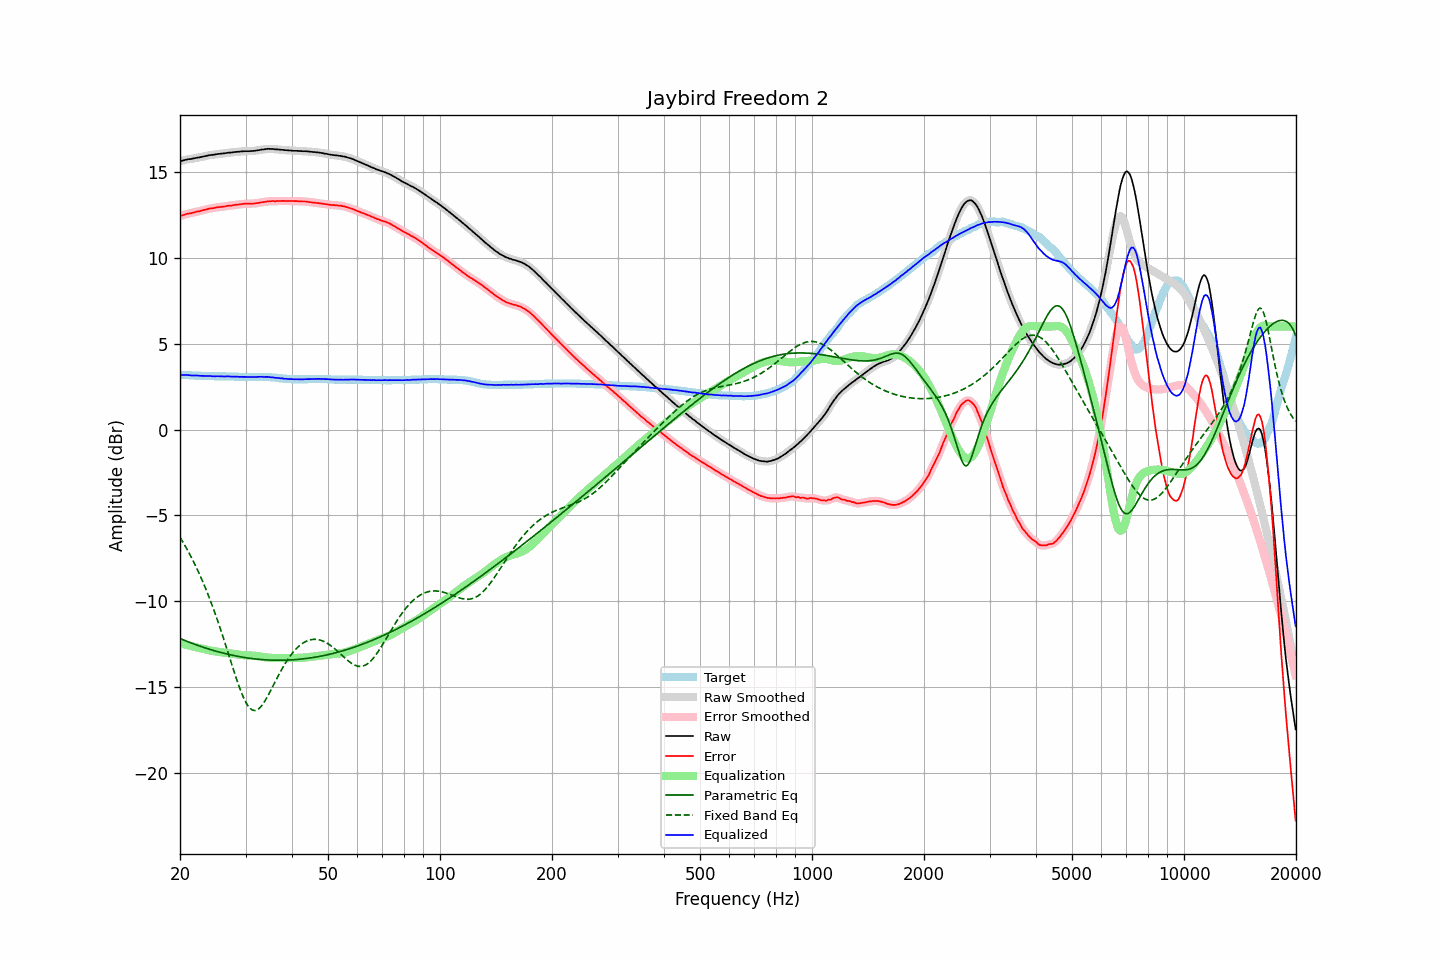

The file beside this chart, header and first rows:
frequency, raw, error, smoothed, error_smoothed, equalization, parametric_eq, fixed_band_eq, equalized_raw, equalized_smoothed, target
20.00, 15.61, 12.43, 15.61, 12.42, -12.43, -12.16, -6.27, 3.18, 3.18, 3.19
20.20, 15.63, 12.45, 15.64, 12.45, -12.45, -12.19, -6.42, 3.18, 3.18, 3.19
20.40, 15.65, 12.48, 15.66, 12.48, -12.48, -12.23, -6.58, 3.17, 3.18, 3.18
20.61, 15.68, 12.51, 15.68, 12.51, -12.50, -12.27, -6.74, 3.18, 3.18, 3.18
20.81, 15.70, 12.54, 15.70, 12.54, -12.53, -12.31, -6.90, 3.17, 3.17, 3.17
21.02, 15.72, 12.56, 15.72, 12.56, -12.55, -12.35, -7.07, 3.17, 3.17, 3.17
21.23, 15.73, 12.58, 15.73, 12.58, -12.58, -12.38, -7.25, 3.16, 3.16, 3.16
21.44, 15.74, 12.59, 15.75, 12.59, -12.60, -12.42, -7.42, 3.15, 3.15, 3.16
21.66, 15.76, 12.62, 15.76, 12.62, -12.62, -12.45, -7.61, 3.14, 3.14, 3.15
21.87, 15.78, 12.64, 15.78, 12.64, -12.64, -12.49, -7.80, 3.14, 3.14, 3.15
22.09, 15.80, 12.67, 15.80, 12.66, -12.66, -12.52, -7.99, 3.14, 3.14, 3.14
22.31, 15.82, 12.69, 15.82, 12.68, -12.68, -12.56, -8.19, 3.14, 3.14, 3.14
22.54, 15.83, 12.70, 15.84, 12.70, -12.71, -12.59, -8.39, 3.13, 3.13, 3.14
22.76, 15.85, 12.73, 15.85, 12.73, -12.73, -12.62, -8.60, 3.12, 3.12, 3.13
22.99, 15.87, 12.75, 15.87, 12.75, -12.75, -12.65, -8.81, 3.12, 3.12, 3.13
23.22, 15.89, 12.78, 15.89, 12.77, -12.78, -12.68, -9.03, 3.12, 3.12, 3.12
23.45, 15.91, 12.80, 15.91, 12.80, -12.80, -12.71, -9.26, 3.12, 3.12, 3.12
23.69, 15.93, 12.82, 15.93, 12.82, -12.82, -12.74, -9.49, 3.11, 3.12, 3.12
23.92, 15.95, 12.85, 15.95, 12.84, -12.84, -12.77, -9.73, 3.11, 3.11, 3.11
24.16, 15.97, 12.87, 15.97, 12.86, -12.86, -12.80, -9.97, 3.11, 3.11, 3.11
24.40, 15.97, 12.87, 15.98, 12.88, -12.88, -12.83, -10.22, 3.10, 3.10, 3.11
24.65, 15.99, 12.89, 15.99, 12.89, -12.89, -12.86, -10.48, 3.10, 3.10, 3.11
24.89, 16.00, 12.91, 16.01, 12.91, -12.91, -12.89, -10.74, 3.10, 3.10, 3.10
25.14, 16.02, 12.93, 16.02, 12.92, -12.92, -12.91, -11.01, 3.10, 3.10, 3.10
25.39, 16.03, 12.94, 16.03, 12.94, -12.93, -12.94, -11.28, 3.10, 3.10, 3.10
25.65, 16.04, 12.95, 16.04, 12.95, -12.95, -12.96, -11.56, 3.10, 3.10, 3.10
25.91, 16.05, 12.96, 16.05, 12.96, -12.96, -12.99, -11.84, 3.09, 3.09, 3.10
26.16, 16.06, 12.97, 16.06, 12.97, -12.97, -13.01, -12.13, 3.09, 3.09, 3.10
26.43, 16.07, 12.98, 16.08, 12.98, -12.99, -13.03, -12.42, 3.09, 3.09, 3.10
26.69, 16.09, 13.01, 16.09, 13.00, -13.00, -13.06, -12.71, 3.09, 3.09, 3.09
26.96, 16.10, 13.02, 16.10, 13.02, -13.01, -13.08, -13.01, 3.09, 3.09, 3.09
27.23, 16.11, 13.03, 16.11, 13.03, -13.02, -13.10, -13.31, 3.09, 3.09, 3.09
27.50, 16.11, 13.03, 16.12, 13.03, -13.04, -13.12, -13.60, 3.08, 3.08, 3.09
27.77, 16.13, 13.05, 16.13, 13.05, -13.05, -13.14, -13.90, 3.08, 3.08, 3.09
28.05, 16.14, 13.07, 16.14, 13.06, -13.06, -13.16, -14.19, 3.08, 3.08, 3.08
28.33, 16.15, 13.08, 16.15, 13.08, -13.08, -13.18, -14.47, 3.08, 3.08, 3.08
28.62, 16.16, 13.09, 16.16, 13.09, -13.09, -13.20, -14.74, 3.07, 3.07, 3.08
28.90, 16.16, 13.10, 16.17, 13.10, -13.10, -13.21, -15.01, 3.06, 3.07, 3.07
29.19, 16.18, 13.12, 16.18, 13.11, -13.11, -13.23, -15.26, 3.07, 3.07, 3.07
29.48, 16.18, 13.12, 16.19, 13.12, -13.12, -13.25, -15.48, 3.06, 3.06, 3.07
29.78, 16.19, 13.14, 16.19, 13.13, -13.13, -13.26, -15.69, 3.06, 3.06, 3.06
30.08, 16.19, 13.14, 16.19, 13.14, -13.13, -13.28, -15.88, 3.06, 3.06, 3.06
30.38, 16.19, 13.14, 16.19, 13.14, -13.14, -13.29, -16.03, 3.06, 3.06, 3.06
30.68, 16.19, 13.14, 16.20, 13.14, -13.14, -13.30, -16.16, 3.05, 3.05, 3.06
30.99, 16.20, 13.15, 16.20, 13.14, -13.14, -13.32, -16.25, 3.06, 3.05, 3.06
31.30, 16.20, 13.15, 16.20, 13.15, -13.15, -13.33, -16.31, 3.05, 3.05, 3.06
31.61, 16.21, 13.15, 16.21, 13.15, -13.16, -13.34, -16.34, 3.06, 3.06, 3.07
31.93, 16.22, 13.16, 16.22, 13.16, -13.17, -13.35, -16.34, 3.06, 3.06, 3.07
32.24, 16.24, 13.18, 16.24, 13.17, -13.18, -13.36, -16.31, 3.07, 3.06, 3.07
32.57, 16.25, 13.19, 16.26, 13.19, -13.19, -13.37, -16.24, 3.06, 3.07, 3.07
32.89, 16.27, 13.21, 16.27, 13.21, -13.20, -13.38, -16.15, 3.07, 3.07, 3.07
33.22, 16.29, 13.23, 16.29, 13.22, -13.22, -13.38, -16.04, 3.07, 3.07, 3.07
33.55, 16.29, 13.23, 16.30, 13.24, -13.24, -13.39, -15.91, 3.06, 3.06, 3.07
33.89, 16.31, 13.25, 16.31, 13.25, -13.25, -13.40, -15.76, 3.06, 3.06, 3.07
34.23, 16.32, 13.27, 16.32, 13.26, -13.26, -13.40, -15.60, 3.06, 3.06, 3.06
34.57, 16.33, 13.28, 16.33, 13.27, -13.27, -13.41, -15.43, 3.06, 3.06, 3.06
34.92, 16.32, 13.28, 16.33, 13.28, -13.28, -13.41, -15.26, 3.05, 3.05, 3.05
35.27, 16.32, 13.29, 16.32, 13.29, -13.28, -13.42, -15.08, 3.04, 3.04, 3.04
35.62, 16.32, 13.30, 16.32, 13.29, -13.29, -13.42, -14.89, 3.03, 3.03, 3.03
35.97, 16.30, 13.28, 16.31, 13.29, -13.29, -13.42, -14.71, 3.01, 3.02, 3.03
... 635 more rows
